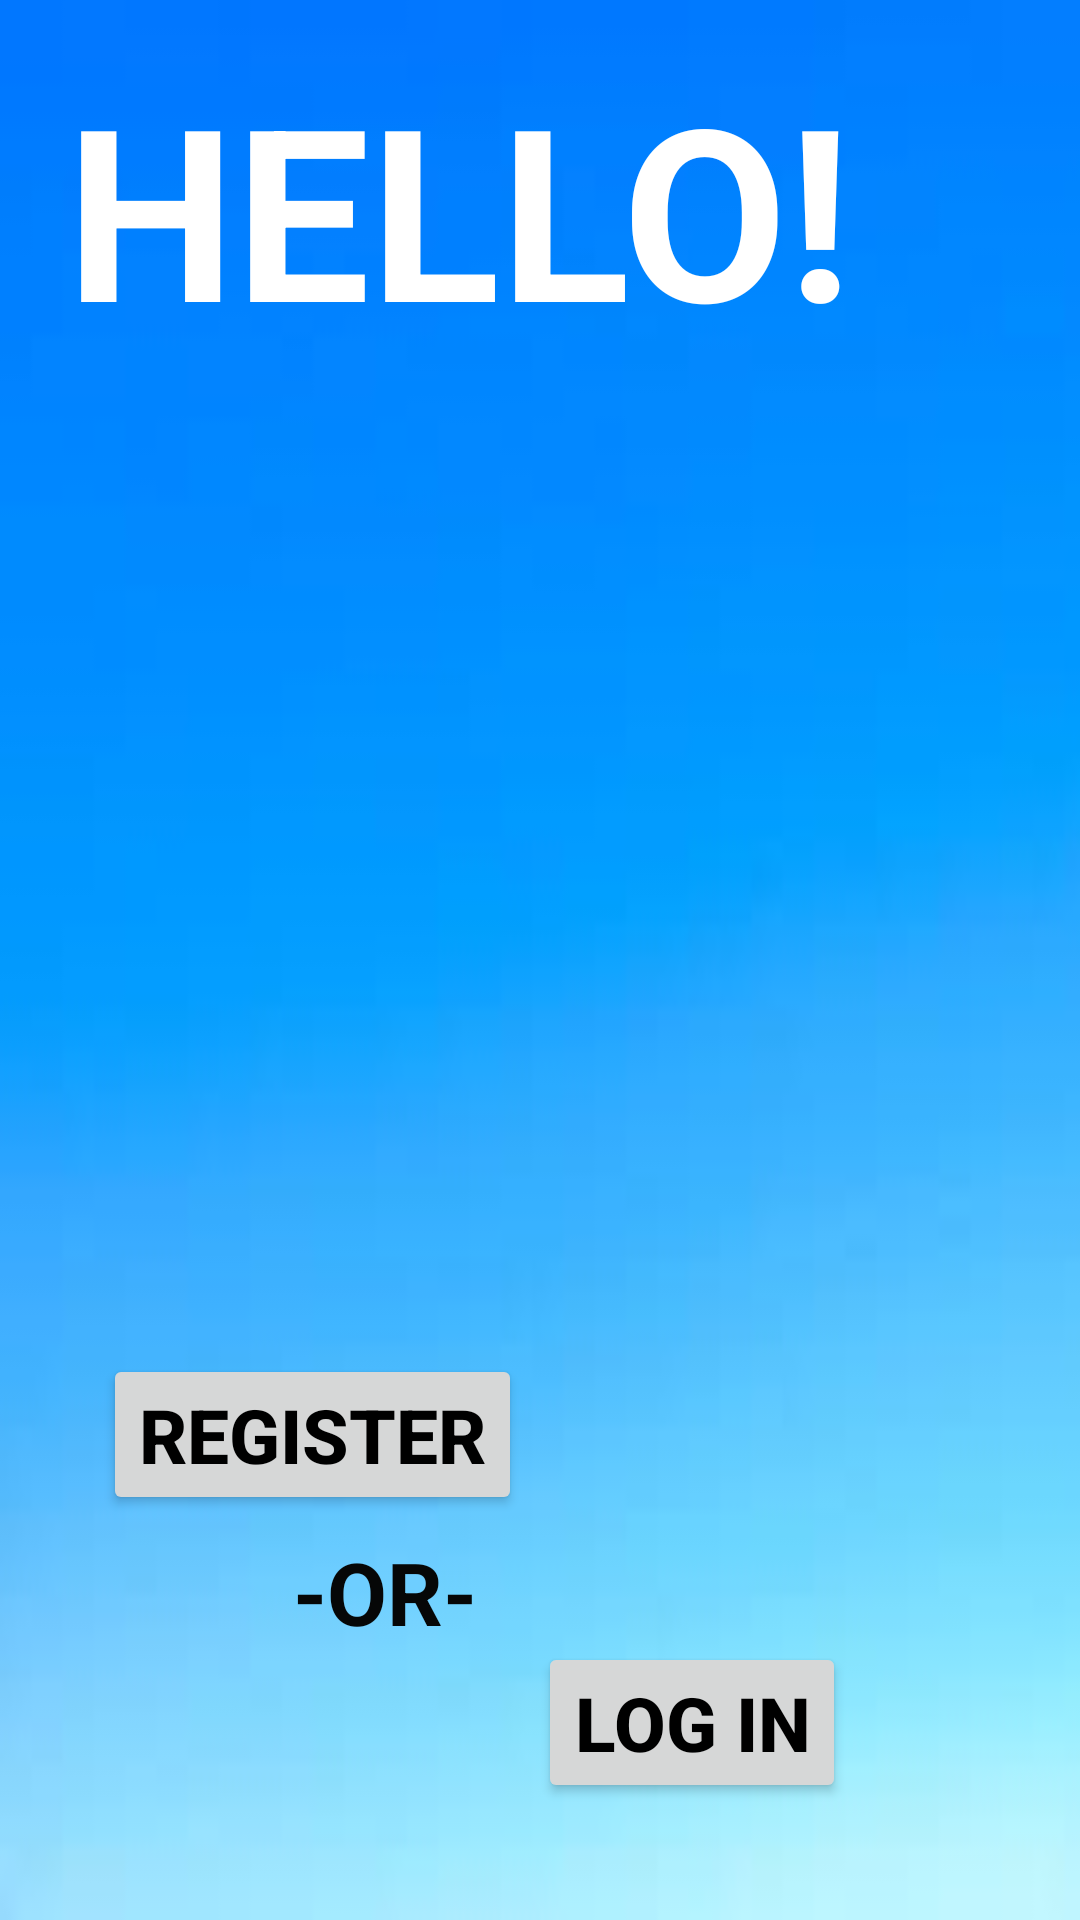

Produce the Android XML layout that renders to this screen, including the resource entries it uses.
<!-- AndroidManifest.xml: application theme Theme.PRO_SANDY -->
<!-- res/layout/activity_main.xml -->
<?xml version="1.0" encoding="utf-8"?>
<androidx.constraintlayout.widget.ConstraintLayout xmlns:android="http://schemas.android.com/apk/res/android"
    xmlns:app="http://schemas.android.com/apk/res-auto"
    xmlns:tools="http://schemas.android.com/tools"
    android:layout_width="match_parent"
    android:layout_height="match_parent"
    android:background="@drawable/img"
    tools:context=".LoginActivity">


    <TextView
        android:id="@+id/mTxtHello"
        android:layout_width="wrap_content"
        android:layout_height="wrap_content"
        android:layout_marginStart="22dp"
        android:layout_marginTop="16dp"
        android:layout_marginEnd="21dp"
        android:gravity="center"
        android:text="HELLO!"
        android:textColor="@color/white"
        android:textSize="80sp"
        android:textStyle="bold"
        app:layout_constraintEnd_toStartOf="@+id/imageView7"
        app:layout_constraintStart_toStartOf="parent"
        app:layout_constraintTop_toTopOf="parent" />

    <Button
        android:id="@+id/BtnRegister"
        android:layout_width="wrap_content"
        android:layout_height="wrap_content"
        android:layout_marginTop="39dp"
        android:layout_marginEnd="20dp"
        android:text="REGISTER"
        android:textColor="@color/black"
        android:textSize="25sp"
        android:textStyle="bold"
        app:layout_constraintEnd_toEndOf="@+id/textView10"
        app:layout_constraintTop_toBottomOf="@+id/imageView4" />

    <Button
        android:id="@+id/BtnLogin"
        android:layout_width="wrap_content"
        android:layout_height="wrap_content"
        android:layout_marginEnd="78dp"
        android:layout_marginBottom="39dp"
        android:text="LOG IN"
        android:textColor="@color/black"
        android:textSize="25sp"
        android:textStyle="bold"
        app:layout_constraintBottom_toBottomOf="parent"
        app:layout_constraintEnd_toEndOf="parent"
        app:layout_constraintTop_toBottomOf="@+id/imageView4" />

    <ImageView
        android:id="@+id/imageView4"
        android:layout_width="1278dp"
        android:layout_height="390dp"
        android:layout_marginBottom="135dp"
        app:layout_constraintBottom_toTopOf="@+id/BtnLogin"
        app:layout_constraintTop_toBottomOf="@+id/imageView7"
        app:srcCompat="@drawable/img_3"
        tools:ignore="MissingConstraints"
        tools:layout_editor_absoluteX="-421dp" />

    <TextView
        android:id="@+id/textView10"
        android:layout_width="wrap_content"
        android:layout_height="wrap_content"
        android:layout_marginEnd="88dp"
        android:layout_marginBottom="16dp"
        android:gravity="center"
        android:padding="35dp"
        android:text="-OR-"
        android:textColor="#060707"
        android:textSize="29sp"
        android:textStyle="bold"
        app:layout_constraintBottom_toBottomOf="@+id/BtnLogin"
        app:layout_constraintEnd_toEndOf="@+id/BtnLogin" />

    <ImageView
        android:id="@+id/imageView7"
        android:layout_width="0dp"
        android:layout_height="0dp"
        android:layout_marginTop="55dp"
        android:layout_marginEnd="5dp"
        android:layout_marginBottom="14dp"
        app:layout_constraintBottom_toTopOf="@+id/imageView4"
        app:layout_constraintEnd_toEndOf="parent"
        app:layout_constraintStart_toEndOf="@+id/mTxtHello"
        app:layout_constraintTop_toTopOf="parent"
        app:srcCompat="@drawable/img_8" />

</androidx.constraintlayout.widget.ConstraintLayout>
<!-- resources referenced by this layout -->
<resources>
  <!-- drawable img: png bitmap (drawable, 18086 bytes) -->
  <!-- drawable img_3: png bitmap (drawable, 120670 bytes) -->
  <!-- drawable img_8: png bitmap (drawable, 76743 bytes) -->
  <style name="Theme.PRO_SANDY" parent="Base.Theme.PRO_SANDY" />
  <style name="Base.Theme.PRO_SANDY" parent="Theme.Material3.DayNight.NoActionBar">
          
          
      </style>
  <!-- not gathered from this repository: default colours our renderer supplied (Android Studio template values) -->
  <color name="black">#FF000000</color>
  <color name="white">#FFFFFFFF</color>
</resources>
